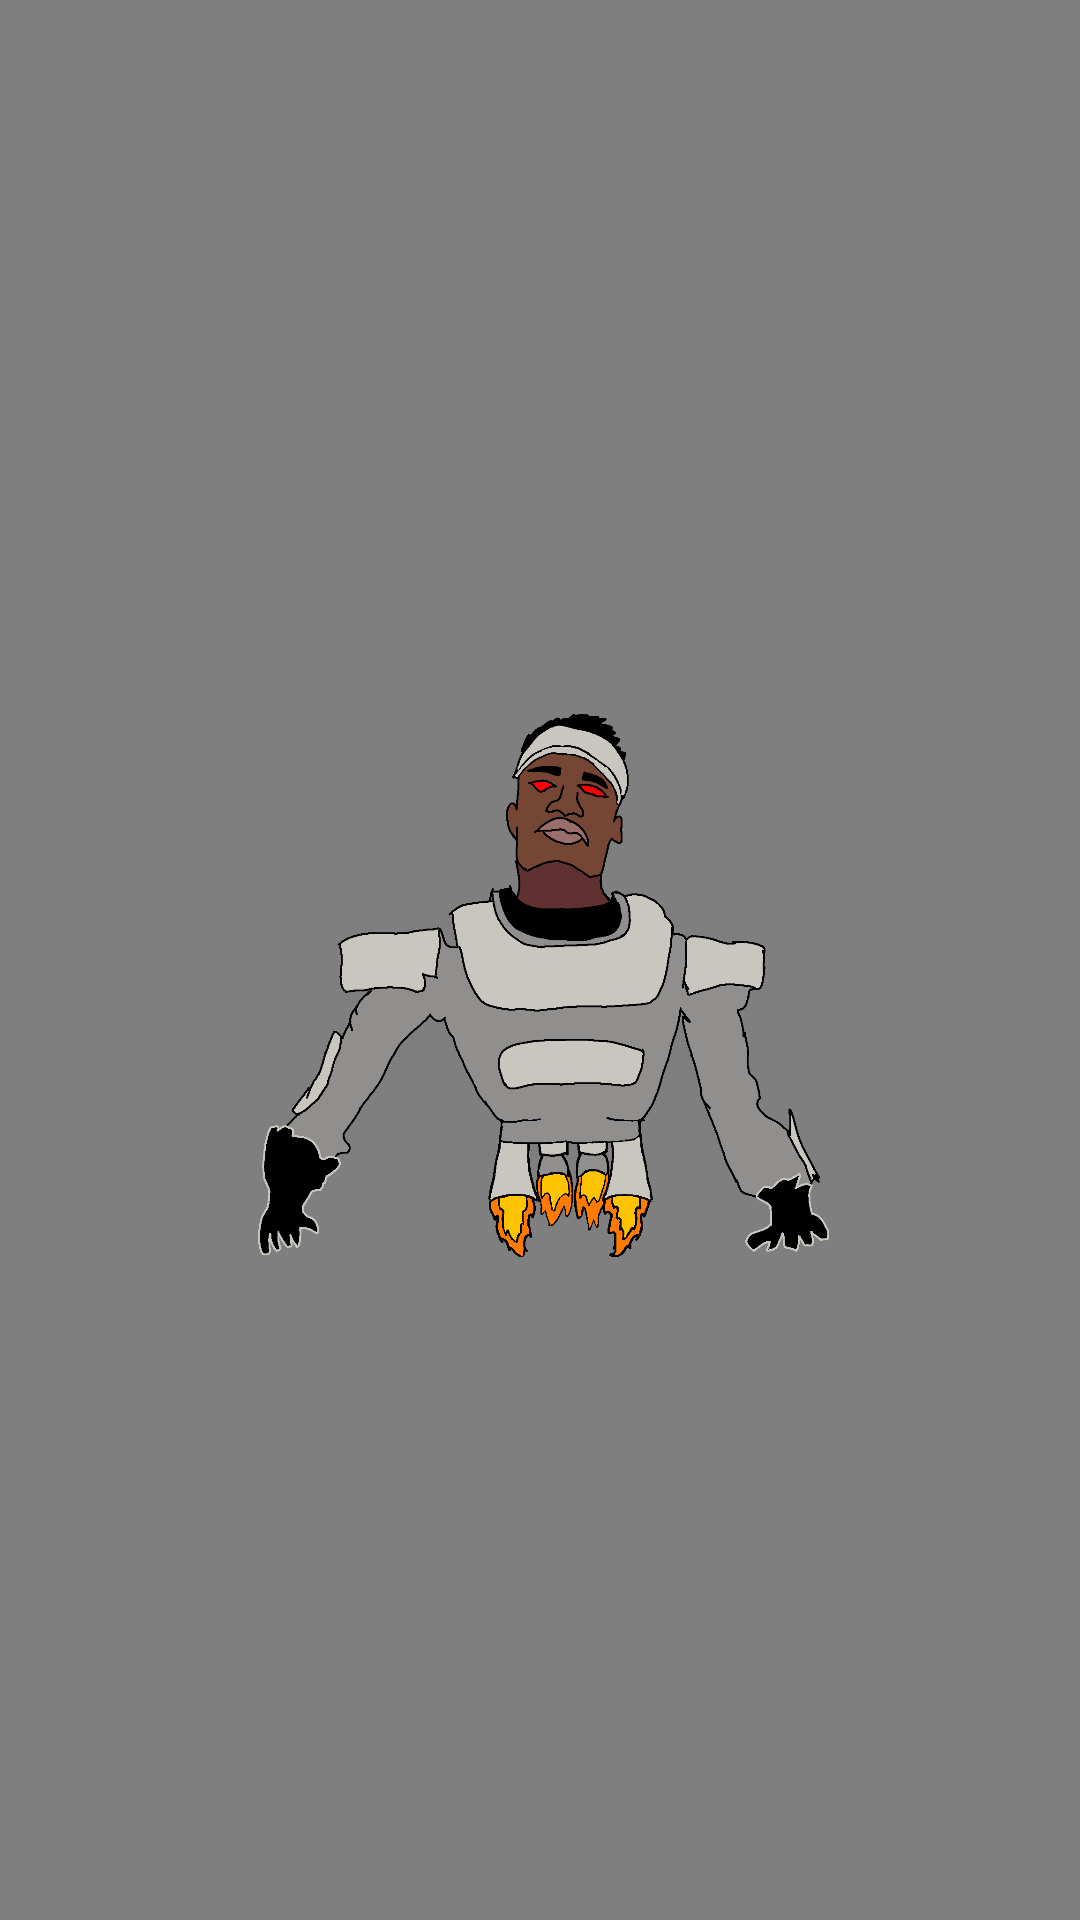

This screen was rendered from an Android layout file. Write that file and the resources it references.
<!-- AndroidManifest.xml: application theme Theme.SavesTheKunti -->
<!-- res/layout/game_activity2.xml -->
<?xml version="1.0" encoding="utf-8"?>
<androidx.constraintlayout.widget.ConstraintLayout xmlns:android="http://schemas.android.com/apk/res/android"
    android:layout_width="match_parent"
    android:layout_height="match_parent">

    <VideoView
        android:id="@+id/background1"
        android:layout_width="500dp"
        android:layout_height="800dp"
        />
    
    <FrameLayout
        android:id="@+id/monsterContainer"
        android:layout_width="match_parent"
        android:layout_height="match_parent"
        android:layout_gravity="top|center">

        
        <ImageView
            android:id="@+id/monsterMini"
            android:layout_width="200dp"
            android:layout_height="200dp"
            android:src="@drawable/boss_amba"
            android:layout_gravity="center" />
    </FrameLayout>

</androidx.constraintlayout.widget.ConstraintLayout>
<!-- resources referenced by this layout -->
<resources>
  <!-- drawable boss_amba: png bitmap (drawable, 86184 bytes) -->
  <style name="Theme.SavesTheKunti" parent="Base.Theme.SavesTheKunti" />
  <style name="Base.Theme.SavesTheKunti" parent="Theme.Material3.DayNight.NoActionBar">
          
          <item name="android:windowTranslucentStatus">true</item>
          <item name="android:windowTranslucentNavigation">true</item>
          <item name="android:statusBarColor">@android:color/transparent</item>
          <item name="android:navigationBarColor">@android:color/transparent</item>
          
      </style>
</resources>
